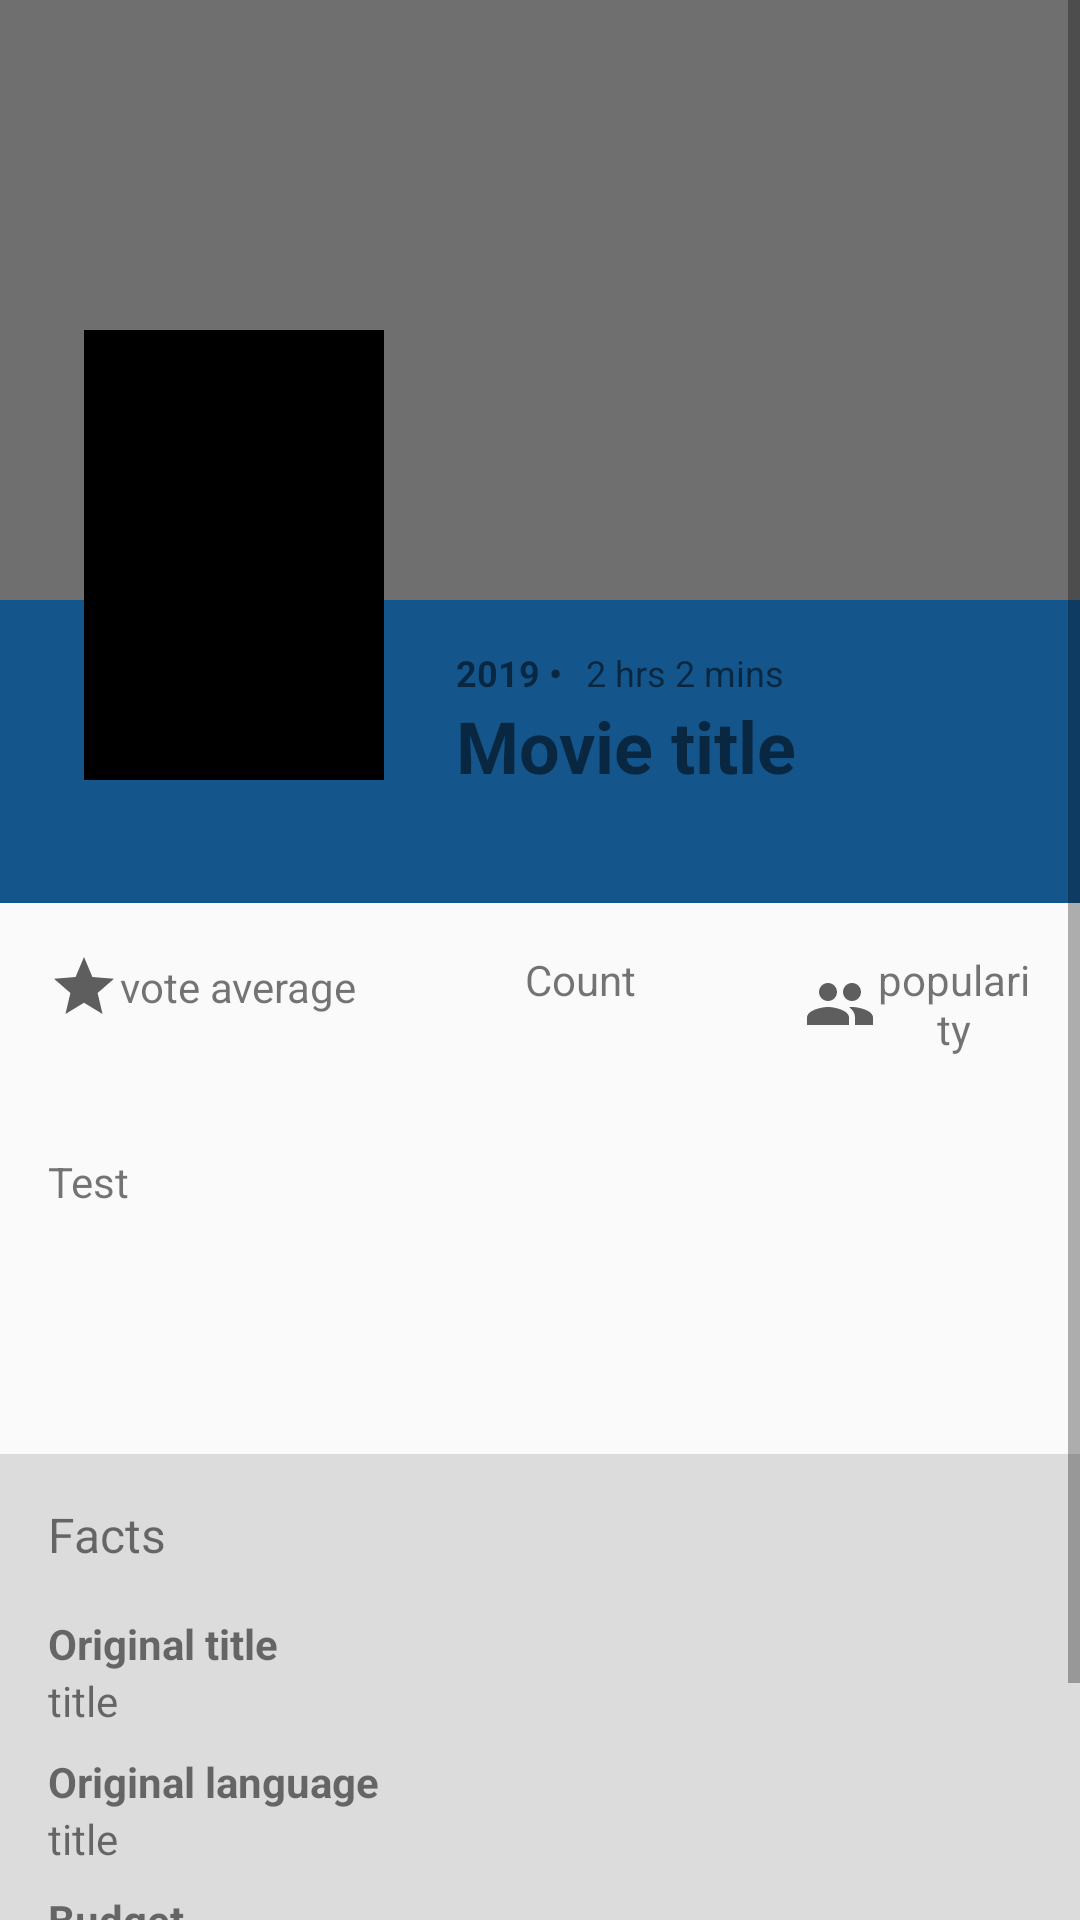

The Android layout XML behind this screen, and the referenced resources:
<!-- AndroidManifest.xml: application theme AppTheme -->
<!-- res/layout/activity_details.xml -->
<?xml version="1.0" encoding="utf-8"?>
<LinearLayout xmlns:android="http://schemas.android.com/apk/res/android"
    xmlns:app="http://schemas.android.com/apk/res-auto"
    xmlns:tools="http://schemas.android.com/tools"
    android:layout_width="match_parent"
    android:layout_height="match_parent"
    android:orientation="vertical"
    tools:context=".details.DetailsActivity"
    android:scrollbars="vertical">

    <ScrollView
        android:layout_width="match_parent"
        android:layout_height="match_parent"
        android:fillViewport="true">

    <RelativeLayout
        android:layout_width="match_parent"
        android:layout_height="match_parent">
    <RelativeLayout
        android:id="@+id/rootRelativeLayout"
        android:background="@color/colorPrimary"
        android:layout_width="match_parent"
        android:layout_height="wrap_content">

        <ImageView
            android:id="@+id/imgBackdropPath"
            android:layout_width="match_parent"
            android:layout_height="200dp"
            android:src="@android:color/darker_gray" />
        <View
            android:layout_width="match_parent"
            android:layout_height="200dp"
            android:background="#59000000"></View>

        <ImageView
            android:id="@+id/imgPoster"
            android:layout_width="100dp"
            android:layout_height="150dp"
            android:layout_marginLeft="28dp"
            android:layout_marginTop="110dp"
            android:src="@android:color/background_dark" />
        <TextView
            android:layout_marginTop="16dp"
            android:textSize="12sp"
            android:id="@+id/mdReleaseDate"
            android:textColor="@color/textWhite"
            android:textStyle="bold"
            android:text="2019 •"
            android:layout_below="@+id/imgBackdropPath"
            android:layout_toRightOf="@id/imgPoster"
            android:layout_marginLeft="24dp"
            android:layout_width="wrap_content"
            android:layout_height="wrap_content" />
        <TextView
            android:textColor="@color/textWhite"
            android:layout_marginTop="16dp"
            android:textSize="12sp"
            android:id="@+id/mdDuration"
            android:text="2 hrs 2 mins"
            android:layout_toRightOf="@id/mdReleaseDate"
            android:layout_below="@id/imgBackdropPath"
            android:layout_marginLeft="8dp"
            android:layout_width="wrap_content"
            android:layout_height="wrap_content" />
        <TextView
            android:id="@+id/mdMovieTitle"
            android:text="Movie title"
            android:layout_width="wrap_content"
            android:layout_height="wrap_content"
            android:textColor="@color/textWhite"
            android:layout_marginLeft="24dp"
            android:textStyle="bold"
            android:textSize="24sp"
            android:layout_below="@id/mdReleaseDate"
            android:layout_toRightOf="@+id/imgPoster"/>
        <TextView
            android:textColor="@color/textWhite"
            android:id="@+id/mdGenres"
            android:layout_width="wrap_content"
            android:layout_height="wrap_content"
            tools:text="Genre, genre, genre"
            android:layout_below="@+id/mdMovieTitle"
            android:layout_toRightOf="@+id/imgPoster"
            android:layout_marginLeft="24dp"
            android:layout_marginTop="4dp"
            android:textSize="12sp"
            android:paddingBottom="16dp"/>
    </RelativeLayout>
    <RelativeLayout
        android:id="@+id/relativeRates"
        android:layout_width="match_parent"
        android:layout_height="wrap_content"
        android:orientation="horizontal"
        android:layout_below="@id/rootRelativeLayout"
        android:padding="16dp">
        <TextView
            android:id="@+id/detailVoteAverage"
            android:layout_width="wrap_content"
            android:layout_height="wrap_content"
            android:drawableLeft="@drawable/ic_grade_black_24dp"
            android:layout_marginRight="24dp"
            android:text="vote average"
            android:gravity="center"/>
        <TextView
            android:id="@+id/detailVoteCount"
            android:layout_toRightOf="@id/detailVoteAverage"
            android:text="Count"
            android:gravity="center"
            android:layout_marginLeft="32dp"
            android:layout_marginRight="24dp"
            android:drawableLeft="@drawable/ic_person_black_24dp"
            android:layout_width="wrap_content"
            android:layout_height="wrap_content" />
        <TextView
            android:id="@+id/detailPopularity"
            android:layout_width="wrap_content"
            android:gravity="center"
            android:layout_marginLeft="32dp"
            android:text="popularity"
            android:drawableLeft="@drawable/ic_people_black_24dp"
            android:layout_toRightOf="@+id/detailVoteCount"
            android:layout_height="wrap_content" />
    </RelativeLayout>
    <RelativeLayout
        android:id="@+id/descriptionRelativeLayout"
        android:layout_width="match_parent"
        android:layout_height="wrap_content"
        android:padding="16dp"
        android:layout_below="@id/relativeRates">
        <TextView
            android:id="@+id/mdDescription"
            android:layout_width="match_parent"
            android:layout_height="wrap_content"
            android:lines="5"
            android:ellipsize="end"
            android:text="Test"/>
    </RelativeLayout>

    <RelativeLayout
        android:id="@+id/factsRelLayout"
        android:layout_below="@id/descriptionRelativeLayout"
        android:layout_width="match_parent"
        android:layout_height="match_parent"
        android:background="#DCDCDC"
        android:padding="16dp">
        <TextView
            android:id="@+id/txtFacts"
            android:layout_width="wrap_content"
            android:layout_height="wrap_content"
            android:textSize="16dp"
            android:text="Facts"/>

        <TextView
            android:id="@+id/textOriginaltitle"
            android:text="Original title"
            android:layout_width="wrap_content"
            android:layout_height="wrap_content"
            android:textStyle="bold"
            android:layout_marginTop="16dp"
            android:layout_below="@id/txtFacts"/>
        <TextView
            android:id="@+id/txtOriginaltitle"
            android:layout_width="wrap_content"
            android:layout_height="wrap_content"
            android:layout_below="@id/textOriginaltitle"
            android:layout_marginRight="2dp"
            android:text="title"/>

        <TextView
            android:id="@+id/textOriginalLanguage"
            android:text="Original language"
            android:layout_width="wrap_content"
            android:layout_height="wrap_content"
            android:textStyle="bold"
            android:layout_marginTop="8dp"
            android:layout_below="@id/txtOriginaltitle"/>

        <TextView
            android:id="@+id/txtOriginalLanguage"
            android:layout_width="wrap_content"
            android:layout_height="wrap_content"
            android:layout_below="@id/textOriginalLanguage"
            android:layout_marginRight="2dp"
            android:text="title"/>

        <TextView
            android:id="@+id/textBudget"
            android:text="Budget"
            android:layout_width="wrap_content"
            android:layout_height="wrap_content"
            android:textStyle="bold"
            android:layout_marginTop="8dp"
            android:layout_below="@id/txtOriginalLanguage"/>

        <TextView
            android:id="@+id/txtBudget"
            android:layout_width="wrap_content"
            android:layout_height="wrap_content"
            android:layout_below="@id/textBudget"
            android:layout_marginRight="2dp"
            android:text="budget"/>

        <TextView
            android:id="@+id/textHomepage"
            android:text="Homepage"
            android:layout_width="wrap_content"
            android:layout_height="wrap_content"
            android:textStyle="bold"
            android:layout_marginTop="8dp"
            android:layout_below="@id/txtBudget"/>
        <TextView
            android:id="@+id/txtHomepage"
            android:layout_width="wrap_content"
            android:layout_height="wrap_content"
            android:layout_below="@id/textHomepage"
            android:layout_marginRight="2dp"
            android:textColor="@color/colorPrimary"
            android:text="Homepage"/>

        
            
            
            
            
            
            
            

        
            
            
            
            
            
            


    </RelativeLayout>
    </RelativeLayout>
    </ScrollView>
</LinearLayout>
<!-- resources referenced by this layout -->
<resources>
  <color name="colorPrimary">#14568C</color>
  <!-- drawable ic_grade_black_24dp (drawable) -->
  <vector android:height="24dp" android:tint="#5E5E5E"
      android:viewportHeight="24.0" android:viewportWidth="24.0"
      android:width="24dp" xmlns:android="http://schemas.android.com/apk/res/android">
      <path android:fillColor="#FF000000" android:pathData="M12,17.27L18.18,21l-1.64,-7.03L22,9.24l-7.19,-0.61L12,2 9.19,8.63 2,9.24l5.46,4.73L5.82,21z"/>
  </vector>
  <!-- drawable ic_people_black_24dp (drawable) -->
  <vector android:height="24dp" android:tint="#5E5E5E"
      android:viewportHeight="24.0" android:viewportWidth="24.0"
      android:width="24dp" xmlns:android="http://schemas.android.com/apk/res/android">
      <path android:fillColor="#FF000000" android:pathData="M16,11c1.66,0 2.99,-1.34 2.99,-3S17.66,5 16,5c-1.66,0 -3,1.34 -3,3s1.34,3 3,3zM8,11c1.66,0 2.99,-1.34 2.99,-3S9.66,5 8,5C6.34,5 5,6.34 5,8s1.34,3 3,3zM8,13c-2.33,0 -7,1.17 -7,3.5L1,19h14v-2.5c0,-2.33 -4.67,-3.5 -7,-3.5zM16,13c-0.29,0 -0.62,0.02 -0.97,0.05 1.16,0.84 1.97,1.97 1.97,3.45L17,19h6v-2.5c0,-2.33 -4.67,-3.5 -7,-3.5z"/>
  </vector>
  <style name="AppTheme" parent="Theme.AppCompat.Light.NoActionBar">
          
          <item name="colorPrimary">@color/colorPrimary</item>
          <item name="colorPrimaryDark">@color/colorPrimaryDark</item>
          <item name="colorAccent">@color/colorAccent</item>
          <item name="toolbarStyle">@style/ToolbarThemeMain</item>
          <item name="android:windowDisablePreview">true</item>
  
      </style>
  <color name="colorPrimaryDark">#0E3F66</color>
  <color name="colorAccent">#2196f3</color>
  <style name="ToolbarThemeMain" parent="Theme.AppCompat.Light.NoActionBar">
          <item name="android:textColorPrimary">@color/textLight</item>
          <item name="android:textColorSecondary">@color/textSecondary</item>
          <item name="actionMenuTextColor">@color/white</item>
          <item name="colorControlNormal">@color/white</item>
          <item name="android:background">@color/colorPrimary</item>
          <item name="android:actionMenuTextColor">@color/white</item>
      </style>
  <color name="textLight">#FFFF</color>
  <color name="textSecondary">#FFFF</color>
  <color name="white">#FFFF</color>
</resources>
